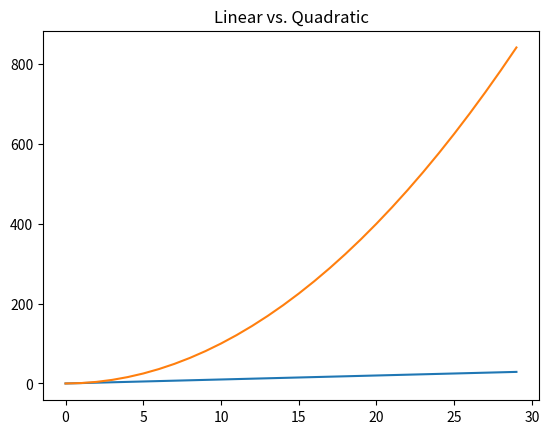
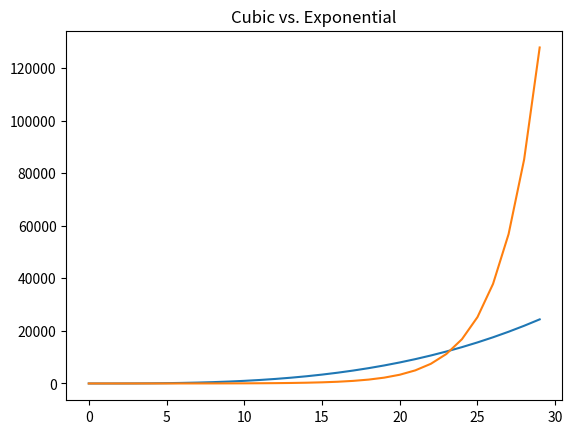

Python code for these plots, in order:
# -*- coding: utf-8 -*-
"""
Created on Sun Jun 12 07:17:17 2016

@author: ericgrimson
"""

#import numpy as np
import matplotlib.pylab as plt


mySamples = []
myLinear = []
myQuadratic = []
myCubic = []
myExponential = []


for i in range(0, 30):
    mySamples.append(i)
    myLinear.append(i)
    myQuadratic.append(i**2)
    myCubic.append(i**3)
    myExponential.append(1.5**i)


# first trial
# plt.plot(mySamples, myLinear)
# plt.plot(mySamples, myQuadratic)
# plt.plot(mySamples, myCubic)
# plt.plot(mySamples, myExponential)
# plt.show()

# second trial
# plt.figure('lin')
# plt.plot(mySamples, myLinear)
# plt.figure('quad')
# plt.plot(mySamples, myQuadratic)
# plt.figure('cube')
# plt.plot(mySamples, myCubic)
# plt.figure('expo')
# plt.plot(mySamples, myExponential)
# plt.show()

# third trial
# plt.figure('lin')
# plt.xlabel('sample points')
# plt.ylabel('linear function')
# plt.plot(mySamples, myLinear)
# plt.figure('quad')
# plt.plot(mySamples, myQuadratic)
# plt.figure('cube')
# plt.plot(mySamples, myCubic)
# plt.figure('expo')
# plt.plot(mySamples, myExponential)
# plt.figure('quad')
# plt.ylabel('quadratic function')
# plt.show()

# fourth trial
# plt.figure('lin')
# plt.plot(mySamples, myLinear)
# plt.figure('quad')
# plt.plot(mySamples, myQuadratic)
# plt.figure('cube')
# plt.plot(mySamples, myCubic)
# plt.figure('expo')
# plt.plot(mySamples, myExponential)
# plt.figure('lin')
# plt.title('Linear')
# plt.figure('quad')
# plt.title('Quadratic')
# plt.figure('cube')
# plt.title('Cubic')
# plt.figure('expo')
# plt.title('Exponential')
# plt.show()

# fifth trial
# plt.figure('lin')
# plt.clf()
# plt.plot(mySamples, myLinear)
# plt.figure('quad')
# plt.clf()
# plt.plot(mySamples, myQuadratic)
# plt.figure('cube')
# plt.clf()
# plt.plot(mySamples, myCubic)
# plt.figure('expo')
# plt.clf()
# plt.plot(mySamples, myExponential)
# plt.figure('lin')
# plt.title('Linear')
# plt.figure('quad')
# plt.title('Quadratic')
# plt.figure('cube')
# plt.title('Cubic')
# plt.figure('expo')
# plt.title('Exponential')
# plt.show()

# sixth trial
# plt.figure('lin')
# plt.clf()
# plt.ylim(0,1000)
# plt.plot(mySamples, myLinear)
# plt.figure('quad')
# plt.clf()
# plt.ylim(0,1000)
# plt.plot(mySamples, myQuadratic)
# plt.figure('lin')
# plt.title('Linear')
# plt.figure('quad')
# plt.title('Quadratic')
# plt.show()

# seventh trial
plt.figure('lin quad')
plt.clf()
plt.plot(mySamples, myLinear)
plt.plot(mySamples, myQuadratic)
plt.figure('cube exp')
plt.clf()
plt.plot(mySamples, myCubic)
plt.plot(mySamples, myExponential)
plt.figure('lin quad')
plt.title('Linear vs. Quadratic')
plt.figure('cube exp')
plt.title('Cubic vs. Exponential')
plt.show()

# eighth trial
#plt.figure('lin quad')
#plt.clf()
#plt.plot(mySamples, myLinear, label = 'linear')
#plt.plot(mySamples, myQuadratic, label = 'quadratic')
#plt.legend(loc = 'upper left')
#plt.title('Linear vs. Quadratic')
#plt.figure('cube exp')
#plt.clf()
#plt.plot(mySamples, myCubic, label = 'cubic')
#plt.plot(mySamples, myExponential, label = 'exponential')
#plt.legend()
#plt.title('Cubic vs. Exponential')

# ninth trial
#plt.figure('lin quad')
#plt.clf()
#plt.plot(mySamples, myLinear, 'b-', label = 'linear')
#plt.plot(mySamples, myQuadratic,'ro', label = 'quadratic')
#plt.legend(loc = 'upper left')
#plt.title('Linear vs. Quadratic')
#plt.figure('cube exp')
#plt.clf()
#plt.plot(mySamples, myCubic, 'g^', label = 'cubic')
#plt.plot(mySamples, myExponential, 'r--',label = 'exponential')
#plt.legend()
#plt.title('Cubic vs. Exponential')

# tenth trial
#plt.figure('lin quad')
#plt.clf()
#plt.plot(mySamples, myLinear, 'b-', label = 'linear', linewidth = 2.0)
#plt.plot(mySamples, myQuadratic,'r', label = 'quadratic', linewidth = 3.0)
#plt.legend(loc = 'upper left')
#plt.title('Linear vs. Quadratic')
#plt.figure('cube exp')
#plt.clf()
#plt.plot(mySamples, myCubic, 'g--', label = 'cubic', linewidth = 4.0)
#plt.plot(mySamples, myExponential, 'r',label = 'exponential', linewidth = 5.0)
#plt.legend()
#plt.title('Cubic vs. Exponential')

# eleventh trial
#plt.figure('lin quad')
#plt.clf()
#plt.subplot(211)
#plt.ylim(0, 900)
#plt.plot(mySamples, myLinear, 'b-', label = 'linear', linewidth = 2.0)
#plt.subplot(212)
#plt.ylim(0, 900)
#plt.plot(mySamples, myQuadratic,'r', label = 'quadratic', linewidth = 3.0)
#plt.legend(loc = 'upper left')
#plt.title('Linear vs. Quadratic')
#plt.figure('cube exp')
#plt.clf()
#plt.subplot(121)
#plt.ylim(0, 140000)
#plt.plot(mySamples, myCubic, 'g--', label = 'cubic', linewidth = 4.0)
#plt.subplot(122)
#plt.ylim(0, 140000)
#plt.plot(mySamples, myExponential, 'r',label = 'exponential', linewidth = 5.0)
#plt.legend()
#plt.title('Cubic vs. Exponential')

# twelfth trial
#plt.figure('cube exp log')
#plt.clf()
#plt.plot(mySamples, myCubic, 'g--', label = 'cubic', linewidth = 2.0)
#plt.plot(mySamples, myExponential, 'r',label = 'exponential', linewidth = 4.0)
#plt.yscale('log')
#plt.legend()
#plt.title('Cubic vs. Exponential')
#plt.figure('cube exp linear')
#plt.clf()
#plt.plot(mySamples, myCubic, 'g--', label = 'cubic', linewidth = 2.0)
#plt.plot(mySamples, myExponential, 'r',label = 'exponential', linewidth = 4.0)
#plt.legend()
#plt.title('Cubic vs. Exponential')







